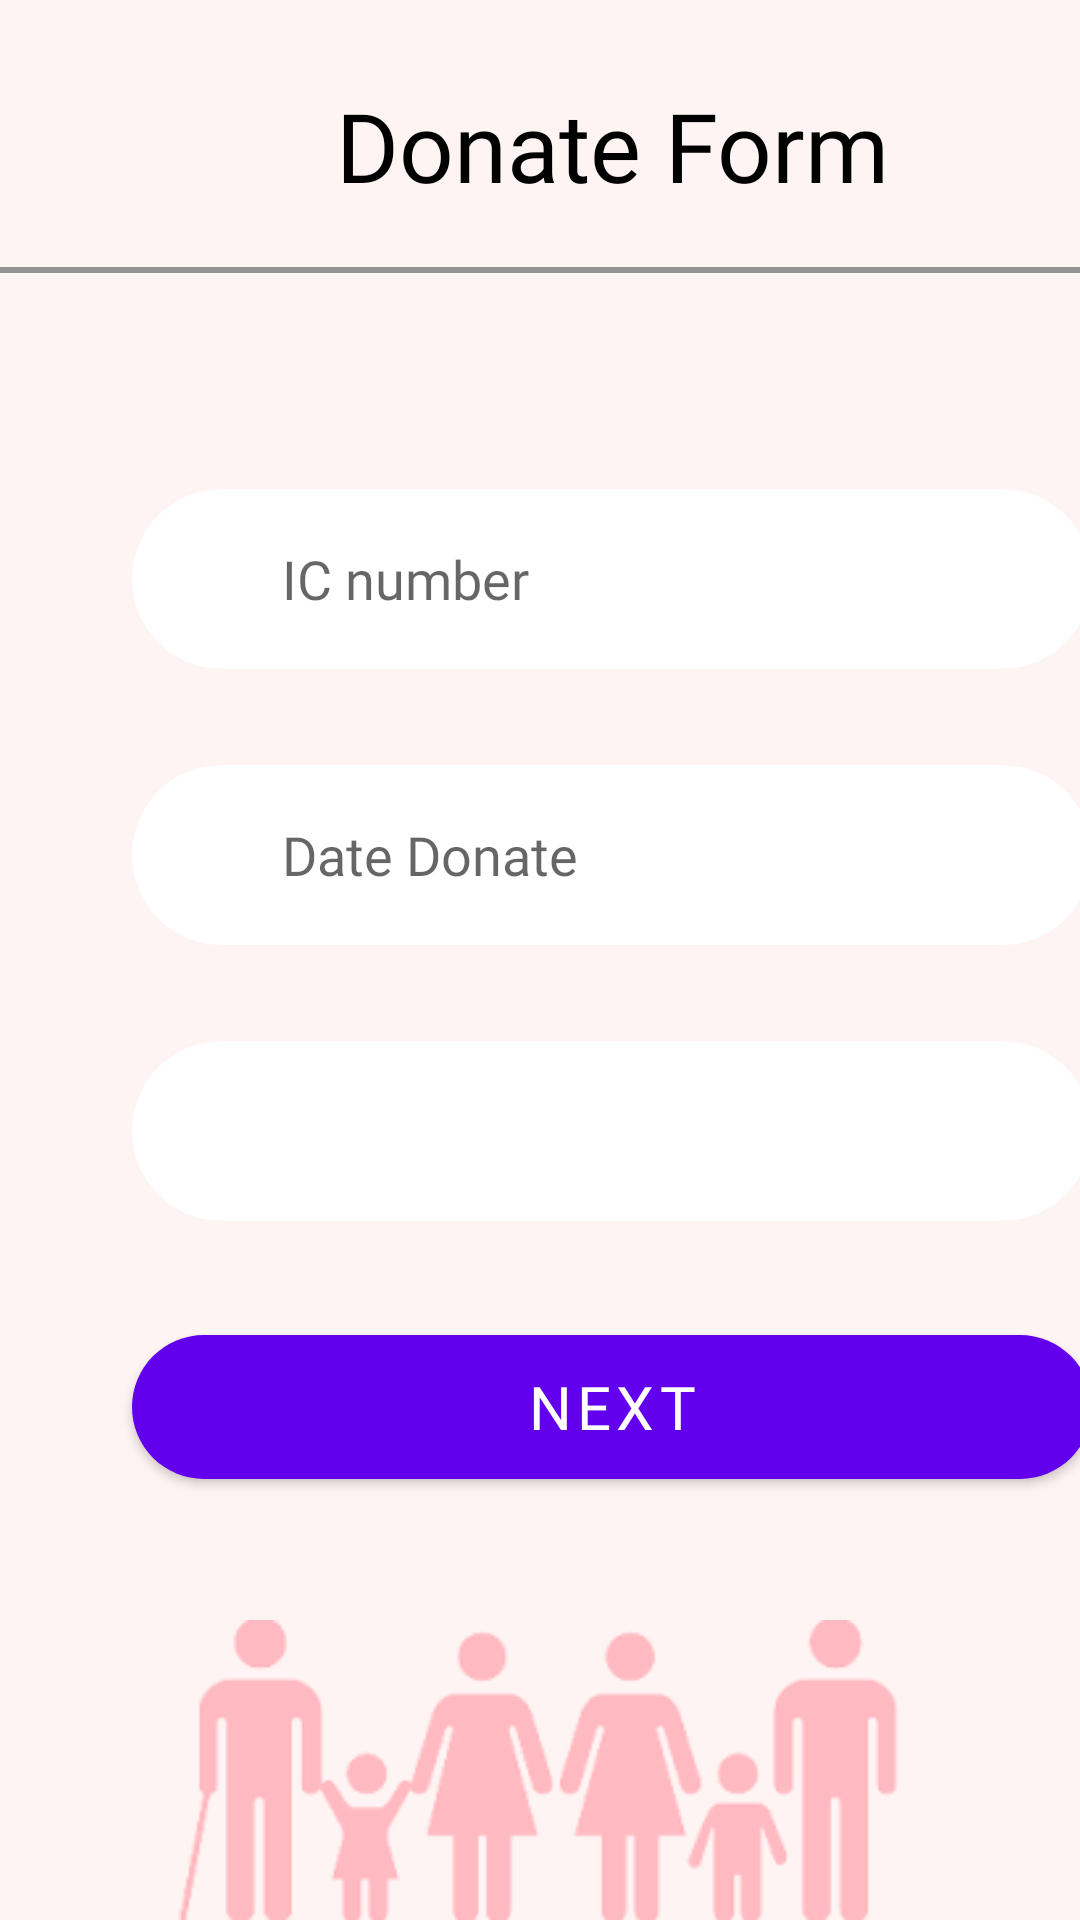

Android layout source for this screen:
<!-- AndroidManifest.xml: application theme Theme.DonateAnything -->
<!-- res/layout/fragment_donate.xml -->
<?xml version="1.0" encoding="utf-8"?>
<RelativeLayout xmlns:android="http://schemas.android.com/apk/res/android"
    xmlns:app="http://schemas.android.com/apk/res-auto"
    xmlns:tools="http://schemas.android.com/tools"
    android:layout_width="match_parent"
    android:layout_height="match_parent"
    android:background="@color/themeColor"
    tools:context=".fragments.DonateFragment">


    <androidx.constraintlayout.widget.ConstraintLayout
        android:layout_width="match_parent"
        android:layout_height="match_parent">

        <Button
            android:id="@+id/nextBtn"
            android:layout_width="320dp"
            android:layout_height="0dp"
            android:layout_marginStart="44dp"
            android:layout_marginTop="38dp"
            android:background="@drawable/button_round"
            android:backgroundTint="#FFFFFF"
            android:fontFamily="@font/righteous"
            android:text="@string/next"
            android:textColor="@color/white"
            android:textSize="20sp"
            app:layout_constraintStart_toStartOf="parent"
            app:layout_constraintTop_toBottomOf="@+id/itemDonate_spinner"
            tools:ignore="TextContrastCheck" />

        <EditText
            android:id="@+id/date_Tran"
            android:layout_width="320dp"
            android:layout_height="60dp"
            android:layout_marginStart="44dp"
            android:layout_marginTop="32dp"
            android:background="@drawable/edit_round"
            android:ems="10"
            android:fontFamily="@font/righteous"
            android:hint="@string/date"
            android:importantForAutofill="no"
            android:inputType="date"
            android:paddingStart="50dp"
            android:paddingEnd="10dp"
            app:layout_constraintStart_toStartOf="parent"
            app:layout_constraintTop_toBottomOf="@+id/icNo" />

        <ImageView
            android:id="@+id/back2"
            android:layout_width="32dp"
            android:layout_height="32dp"
            android:layout_marginStart="36dp"
            android:layout_marginTop="27dp"
            app:layout_constraintStart_toStartOf="parent"
            app:layout_constraintTop_toTopOf="parent"
            app:srcCompat="@drawable/ic_baseline_arrow_back_24" />

        <TextView
            android:id="@+id/form"
            android:layout_width="wrap_content"
            android:layout_height="wrap_content"
            android:layout_marginStart="44dp"
            android:fontFamily="@font/righteous"
            android:text="@string/form"
            android:textColor="#000000"
            android:textSize="32sp"
            app:layout_constraintStart_toEndOf="@+id/back2"
            app:layout_constraintTop_toTopOf="@+id/back2" />

        <EditText
            android:id="@+id/icNo"
            android:layout_width="320dp"
            android:layout_height="60dp"
            android:layout_marginStart="44dp"
            android:layout_marginTop="34dp"
            android:background="@drawable/edit_round"
            android:ems="10"
            android:fontFamily="@font/righteous"
            android:hint="@string/ic"
            android:importantForAutofill="no"
            android:inputType="number"
            android:paddingStart="50dp"
            android:paddingEnd="10dp"
            app:layout_constraintStart_toStartOf="parent"
            app:layout_constraintTop_toBottomOf="@+id/newsTitle" />

        <ImageView
            android:id="@+id/imgBg"
            android:layout_width="300dp"
            android:layout_height="100dp"
            app:layout_constraintBottom_toBottomOf="parent"
            app:layout_constraintEnd_toEndOf="parent"
            app:layout_constraintHorizontal_bias="0.495"
            app:layout_constraintStart_toStartOf="parent"
            app:srcCompat="@drawable/bg" />

        <View
            android:id="@+id/divider"
            android:layout_width="409dp"
            android:layout_height="2dp"
            android:layout_marginTop="30dp"
            android:background="#939393"
            android:backgroundTint="#939393"
            app:layout_constraintStart_toStartOf="parent"
            app:layout_constraintTop_toBottomOf="@+id/back2" />

        <TextView
            android:id="@+id/newsTitle"
            android:layout_width="311dp"
            android:layout_height="wrap_content"
            android:layout_marginTop="19dp"
            android:text="@string/titleDonate"
            app:layout_constraintEnd_toEndOf="parent"
            app:layout_constraintStart_toStartOf="parent"
            app:layout_constraintTop_toBottomOf="@+id/divider"
            tools:ignore="SpeakableTextPresentCheck" />

        <Spinner
            android:id="@+id/itemDonate_spinner"
            android:layout_width="320dp"
            android:layout_height="60dp"
            android:layout_marginStart="44dp"
            android:layout_marginTop="32dp"
            android:background="@drawable/edit_round"
            android:contentDescription="@string/campus_spinner"
            android:ems="10"
            android:fontFamily="@font/righteous"
            android:paddingStart="50dp"
            android:paddingEnd="10dp"
            app:layout_constraintStart_toStartOf="parent"
            app:layout_constraintTop_toBottomOf="@+id/date_Tran" />


    </androidx.constraintlayout.widget.ConstraintLayout>
</RelativeLayout>
<!-- resources referenced by this layout -->
<resources>
  <color name="themeColor">#FFF4F4</color>
  <color name="white">#FFFFFFFF</color>
  <!-- drawable bg: png bitmap (drawable, 11546 bytes) -->
  <!-- drawable button_round (drawable) -->
  <?xml version="1.0" encoding="utf-8"?>
  <shape xmlns:android="http://schemas.android.com/apk/res/android"
      android:shape="rectangle">
      <solid android:color="#FE4A87"/>
      <corners android:radius="50dp"/>
  </shape>
  <!-- drawable edit_round (drawable) -->
  <?xml version="1.0" encoding="utf-8"?>
  <shape xmlns:android="http://schemas.android.com/apk/res/android"
      android:shape="rectangle">
      <solid android:color="#ffff"/>
      <corners android:radius="50dp"/>
  </shape>
  <string name="campus_spinner">Choose campus</string>
  <string name="date">Date Donate</string>
  <string name="form">Donate Form</string>
  <string name="ic">IC number</string>
  <string name="next">NEXT</string>
  <string name="titleDonate">" "</string>
  <style name="Theme.DonateAnything" parent="Theme.MaterialComponents.DayNight.DarkActionBar">
          
          <item name="colorPrimary">@color/purple_500</item>
          <item name="colorPrimaryVariant">@color/purple_700</item>
          <item name="colorOnPrimary">@color/white</item>
          
          <item name="colorSecondary">@color/teal_200</item>
          <item name="colorSecondaryVariant">@color/teal_700</item>
          <item name="colorOnSecondary">@color/black</item>
          
          <item name="android:statusBarColor" tools:targetApi="l">?attr/colorPrimaryVariant</item>
          
      </style>
  <color name="purple_500">#FF6200EE</color>
  <color name="purple_700">#FF3700B3</color>
  <color name="teal_200">#FF03DAC5</color>
  <color name="teal_700">#FF018786</color>
  <color name="black">#FF000000</color>
</resources>
